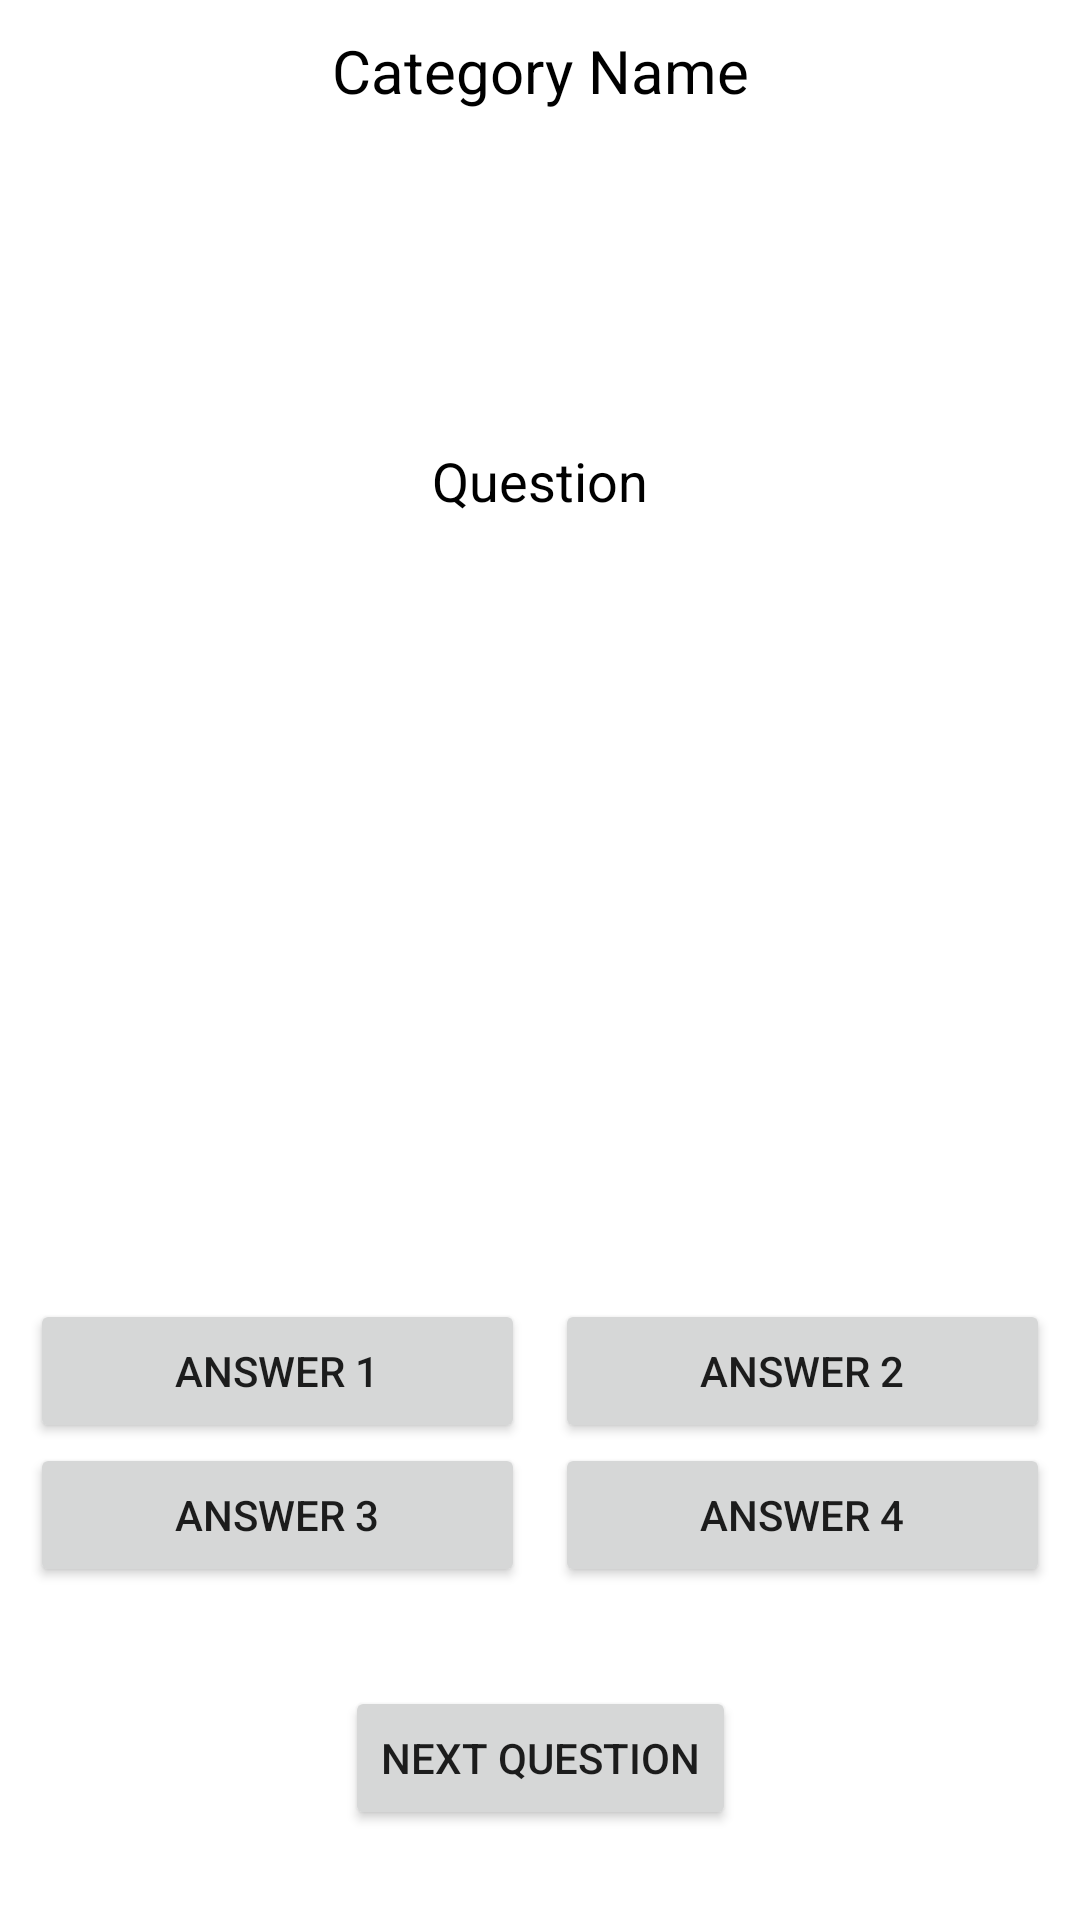

Android layout source for this screen:
<!-- AndroidManifest.xml: application theme Theme.QuizAppJava -->
<!-- res/layout/activity_main.xml -->
<?xml version="1.0" encoding="utf-8"?>
<androidx.constraintlayout.widget.ConstraintLayout xmlns:android="http://schemas.android.com/apk/res/android"
xmlns:app="http://schemas.android.com/apk/res-auto"
xmlns:tools="http://schemas.android.com/tools"
android:layout_width="match_parent"
android:layout_height="match_parent"
tools:context=".MainActivity">


    <Button
        android:id="@+id/button_ans4"
        android:layout_width="0dp"
        android:layout_height="wrap_content"
        android:layout_marginStart="5dp"
        android:layout_marginEnd="10dp"
        android:text="Answer 4"
        app:layout_constraintBottom_toBottomOf="@+id/button_ans3"
        app:layout_constraintEnd_toEndOf="parent"
        app:layout_constraintStart_toStartOf="@+id/guideline"
        app:layout_constraintTop_toBottomOf="@+id/button_ans1" />

    <Button
        android:id="@+id/button_ans2"
        android:layout_width="0dp"
        android:layout_height="wrap_content"
        android:text="Answer 2"
        app:layout_constraintBottom_toBottomOf="@+id/button_ans1"
        app:layout_constraintEnd_toEndOf="@+id/button_ans4"
        app:layout_constraintStart_toStartOf="@+id/button_ans4"
        app:layout_constraintTop_toTopOf="@+id/button_ans1" />

    <Button
        android:id="@+id/button_ans1"
        android:layout_width="0dp"
        android:layout_height="wrap_content"
        android:text="Answer 1"
        app:layout_constraintEnd_toEndOf="@+id/button_ans3"
        app:layout_constraintStart_toStartOf="@+id/button_ans3"
        app:layout_constraintTop_toBottomOf="@+id/text_feedback" />

    <Button
        android:id="@+id/button_ans3"
        android:layout_width="0dp"
        android:layout_height="wrap_content"
        android:layout_marginStart="10dp"
        android:layout_marginEnd="5dp"
        android:text="Answer 3"
        app:layout_constraintEnd_toStartOf="@+id/guideline"
        app:layout_constraintStart_toStartOf="parent"
        app:layout_constraintTop_toBottomOf="@+id/button_ans1" />

<androidx.constraintlayout.widget.Guideline
    android:id="@+id/guideline"
    android:layout_width="wrap_content"
    android:layout_height="wrap_content"
    android:orientation="vertical"
    app:layout_constraintGuide_percent=".5"
    />

    <TextView
        android:id="@+id/text_status"
        android:layout_width="wrap_content"
        android:layout_height="wrap_content"
        android:textColor="@color/black"
        android:textSize="18sp"
        app:layout_constraintEnd_toEndOf="parent"
        app:layout_constraintStart_toStartOf="parent"
        app:layout_constraintTop_toTopOf="@+id/guideline2" />

    <TextView
        android:id="@+id/text_correct_ans"
        android:layout_width="wrap_content"
        android:layout_height="wrap_content"
        android:layout_marginTop="30dp"
        android:textColor="@color/black"
        android:textSize="18sp"
        app:layout_constraintEnd_toEndOf="parent"
        app:layout_constraintHorizontal_bias="0.501"
        app:layout_constraintStart_toStartOf="parent"
        app:layout_constraintTop_toBottomOf="@+id/text_status" />

    <TextView
        android:id="@+id/text_feedback"
        android:layout_width="wrap_content"
        android:layout_height="wrap_content"
        android:layout_marginTop="10dp"
        android:textColor="@color/black"
        android:textSize="18sp"
        app:layout_constraintEnd_toEndOf="parent"
        app:layout_constraintStart_toStartOf="parent"
        app:layout_constraintTop_toBottomOf="@+id/text_correct_ans" />

    <TextView
        android:id="@+id/text_quesion"
        android:layout_width="0dp"
        android:layout_height="wrap_content"
        android:layout_marginStart="20dp"
        android:layout_marginEnd="20dp"
        android:text="Question"
        android:textAlignment="center"
        android:textColor="#000000"
        android:textSize="18sp"
        app:layout_constraintBottom_toTopOf="@+id/guideline2"
        app:layout_constraintEnd_toEndOf="parent"
        app:layout_constraintStart_toStartOf="parent"
        app:layout_constraintTop_toTopOf="parent" />

<androidx.constraintlayout.widget.Guideline
    android:id="@+id/guideline2"
    android:layout_width="wrap_content"
    android:layout_height="wrap_content"
    android:orientation="horizontal"
    app:layout_constraintGuide_percent=".5"/>

    <Button
        android:id="@+id/button_next"
        android:layout_width="wrap_content"
        android:layout_height="wrap_content"
        android:layout_marginBottom="30dp"
        android:text="Next Question"
        app:layout_constraintBottom_toBottomOf="parent"
        app:layout_constraintEnd_toEndOf="parent"
        app:layout_constraintStart_toStartOf="parent" />

    <TextView
        android:id="@+id/textView_category_set"
        android:layout_width="wrap_content"
        android:layout_height="wrap_content"
        android:layout_marginTop="10dp"
        android:text="Category Name"
        android:textColor="@color/black"
        android:textSize="20sp"
        app:layout_constraintEnd_toEndOf="parent"
        app:layout_constraintStart_toStartOf="parent"
        app:layout_constraintTop_toTopOf="parent" />
</androidx.constraintlayout.widget.ConstraintLayout>
<!-- resources referenced by this layout -->
<resources>
  <style name="Theme.QuizAppJava" parent="Theme.MaterialComponents.DayNight.DarkActionBar">
          
          <item name="colorPrimary">@color/purple_500</item>
          <item name="colorPrimaryVariant">@color/purple_700</item>
          <item name="colorOnPrimary">@color/white</item>
          
          <item name="colorSecondary">@color/teal_200</item>
          <item name="colorSecondaryVariant">@color/teal_700</item>
          <item name="colorOnSecondary">@color/black</item>
          
          <item name="android:statusBarColor" tools:targetApi="l">?attr/colorPrimaryVariant</item>
          
      </style>
  <!-- not gathered from this repository: default colours our renderer supplied (Android Studio template values) -->
  <color name="purple_500">#FF6200EE</color>
  <color name="purple_700">#FF3700B3</color>
  <color name="teal_200">#FF03DAC5</color>
  <color name="teal_700">#FF018786</color>
  <color name="black">#FF000000</color>
  <color name="white">#FFFFFFFF</color>
</resources>
